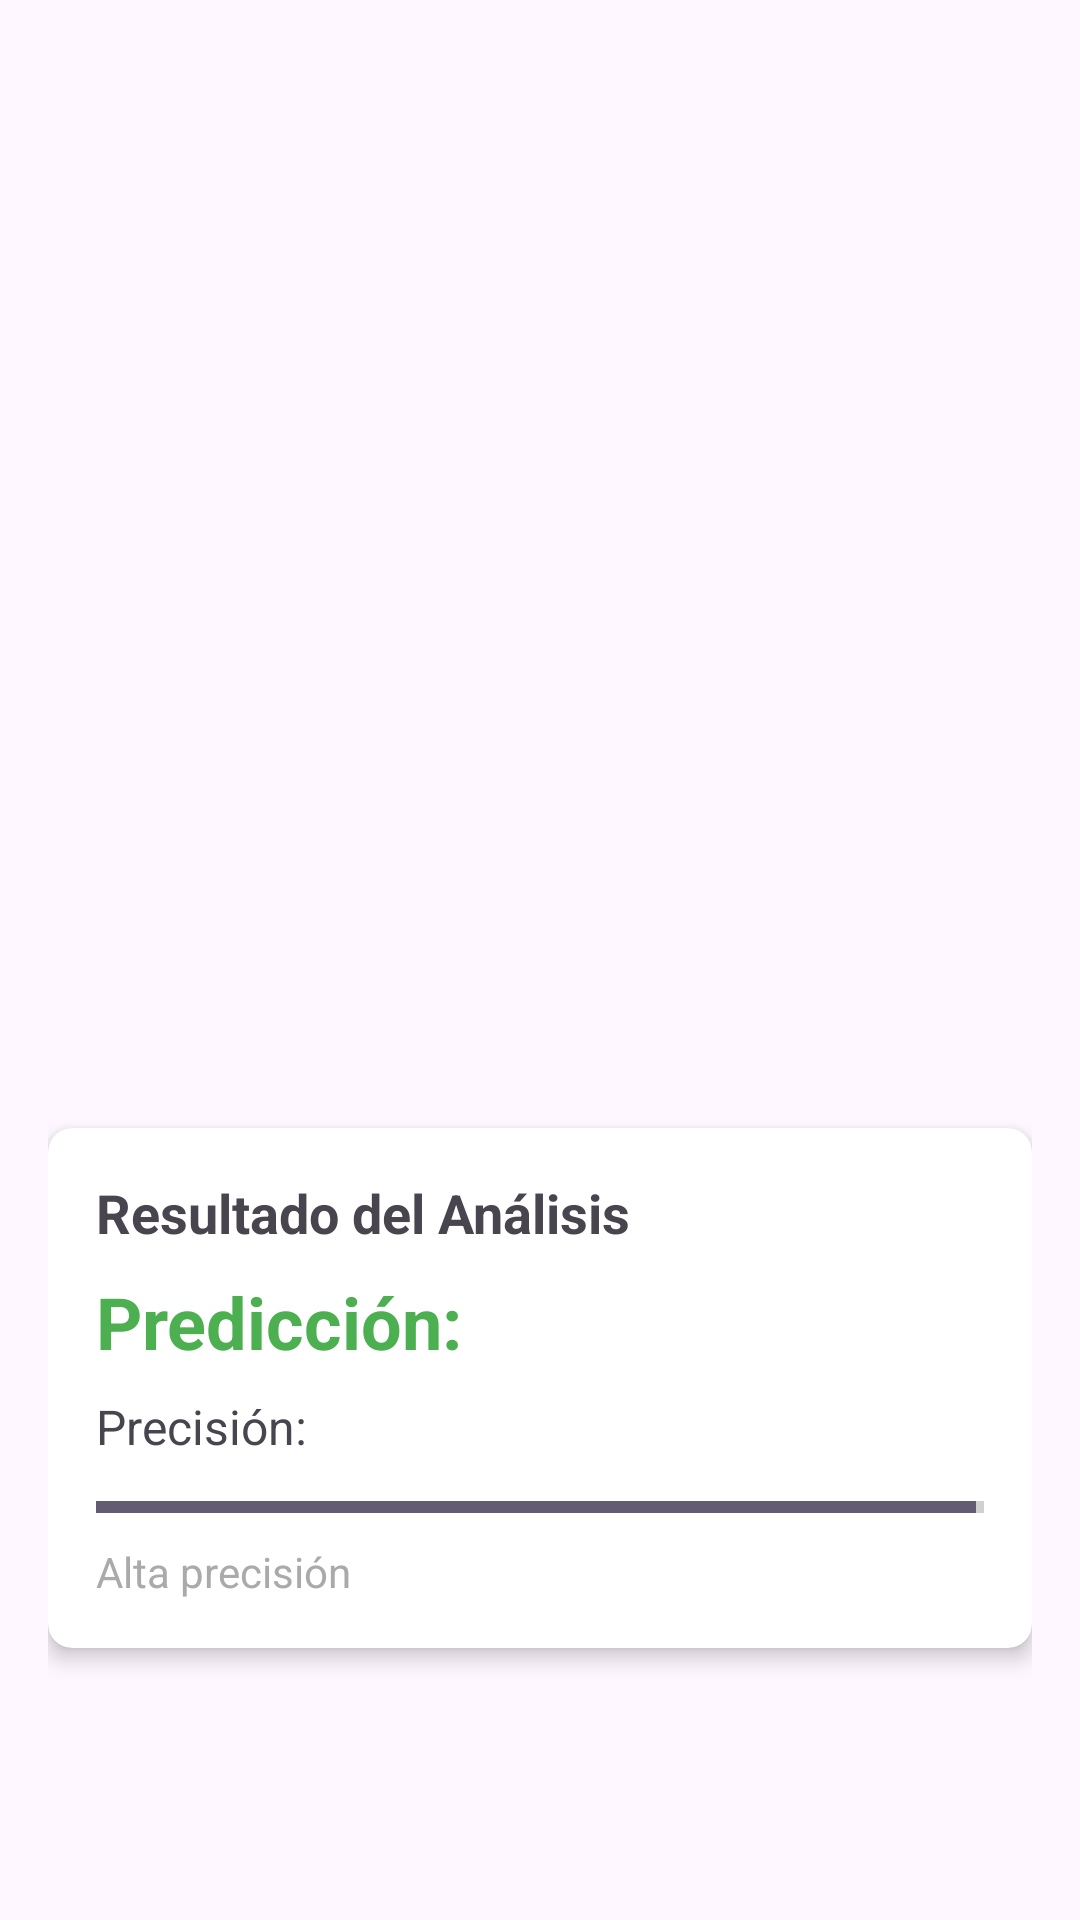

Produce the Android XML layout that renders to this screen, including the resource entries it uses.
<!-- AndroidManifest.xml: application theme Theme.DetectaQuinua -->
<!-- res/layout/activity_resultado.xml -->
<?xml version="1.0" encoding="utf-8"?>
<androidx.constraintlayout.widget.ConstraintLayout xmlns:android="http://schemas.android.com/apk/res/android"
    xmlns:app="http://schemas.android.com/apk/res-auto"
    xmlns:tools="http://schemas.android.com/tools"
    android:id="@+id/main"
    android:layout_width="match_parent"
    android:layout_height="match_parent"
    android:padding="16dp"
    tools:context=".ResultadoActivity">

    <ImageView
        android:id="@+id/imgResultado"
        android:layout_width="0dp"
        android:layout_height="0dp"
        android:contentDescription="@string/main_btn_analizarImagen"
        app:layout_constraintDimensionRatio="1:1"
        app:layout_constraintEnd_toEndOf="parent"
        app:layout_constraintStart_toStartOf="parent"
        app:layout_constraintTop_toTopOf="parent"
        tools:srcCompat="@tools:sample/avatars" />

    <androidx.cardview.widget.CardView
        android:layout_width="0dp"
        android:layout_height="wrap_content"
        android:layout_marginTop="32dp"
        app:cardCornerRadius="8dp"
        app:cardElevation="4dp"
        app:layout_constraintEnd_toEndOf="parent"
        app:layout_constraintStart_toStartOf="parent"
        app:layout_constraintTop_toBottomOf="@+id/imgResultado">

        <LinearLayout
            android:layout_width="match_parent"
            android:layout_height="wrap_content"
            android:orientation="vertical"
            android:padding="16dp">

            <TextView
                android:layout_width="wrap_content"
                android:layout_height="wrap_content"
                android:text="@string/result_title"
                android:textSize="18sp"
                android:textStyle="bold" />

            <TextView
                android:id="@+id/lblPrediccion"
                android:layout_width="wrap_content"
                android:layout_height="wrap_content"
                android:layout_marginTop="8dp"
                android:text="@string/result_lbl_prediccion"
                android:textSize="24sp"
                android:textStyle="bold"
                android:textColor="@color/colorPrimary" />

            <TextView
                android:id="@+id/lblPrecision"
                android:layout_width="wrap_content"
                android:layout_height="wrap_content"
                android:layout_marginTop="8dp"
                android:text="@string/result_lbl_precision"
                android:textSize="16sp" />

            <ProgressBar
                android:id="@+id/progressBarPrecision"
                style="?android:attr/progressBarStyleHorizontal"
                android:layout_width="match_parent"
                android:layout_height="wrap_content"
                android:layout_marginTop="8dp"
                android:max="100"
                android:progress="99" />

            <TextView
                android:id="@+id/lblInterpretacionPrecision"
                android:layout_width="wrap_content"
                android:layout_height="wrap_content"
                android:layout_marginTop="4dp"
                android:text="@string/result_lbl_interpretacion_1"
                android:textSize="14sp"
                android:textColor="@android:color/darker_gray" />

        </LinearLayout>

    </androidx.cardview.widget.CardView>

</androidx.constraintlayout.widget.ConstraintLayout>
<!-- resources referenced by this layout -->
<resources>
  <color name="colorPrimary">#4CAF50</color>
  <string name="main_btn_analizarImagen">Analizar Imagen</string>
  <string name="result_lbl_interpretacion_1">Alta precisión</string>
  <string name="result_lbl_precision">Precisión: </string>
  <string name="result_lbl_prediccion">Predicción: </string>
  <string name="result_title">Resultado del Análisis</string>
  <style name="Theme.DetectaQuinua" parent="Base.Theme.DetectaQuinua" />
  <style name="Base.Theme.DetectaQuinua" parent="Theme.Material3.DayNight.NoActionBar">
          
          
      </style>
</resources>
